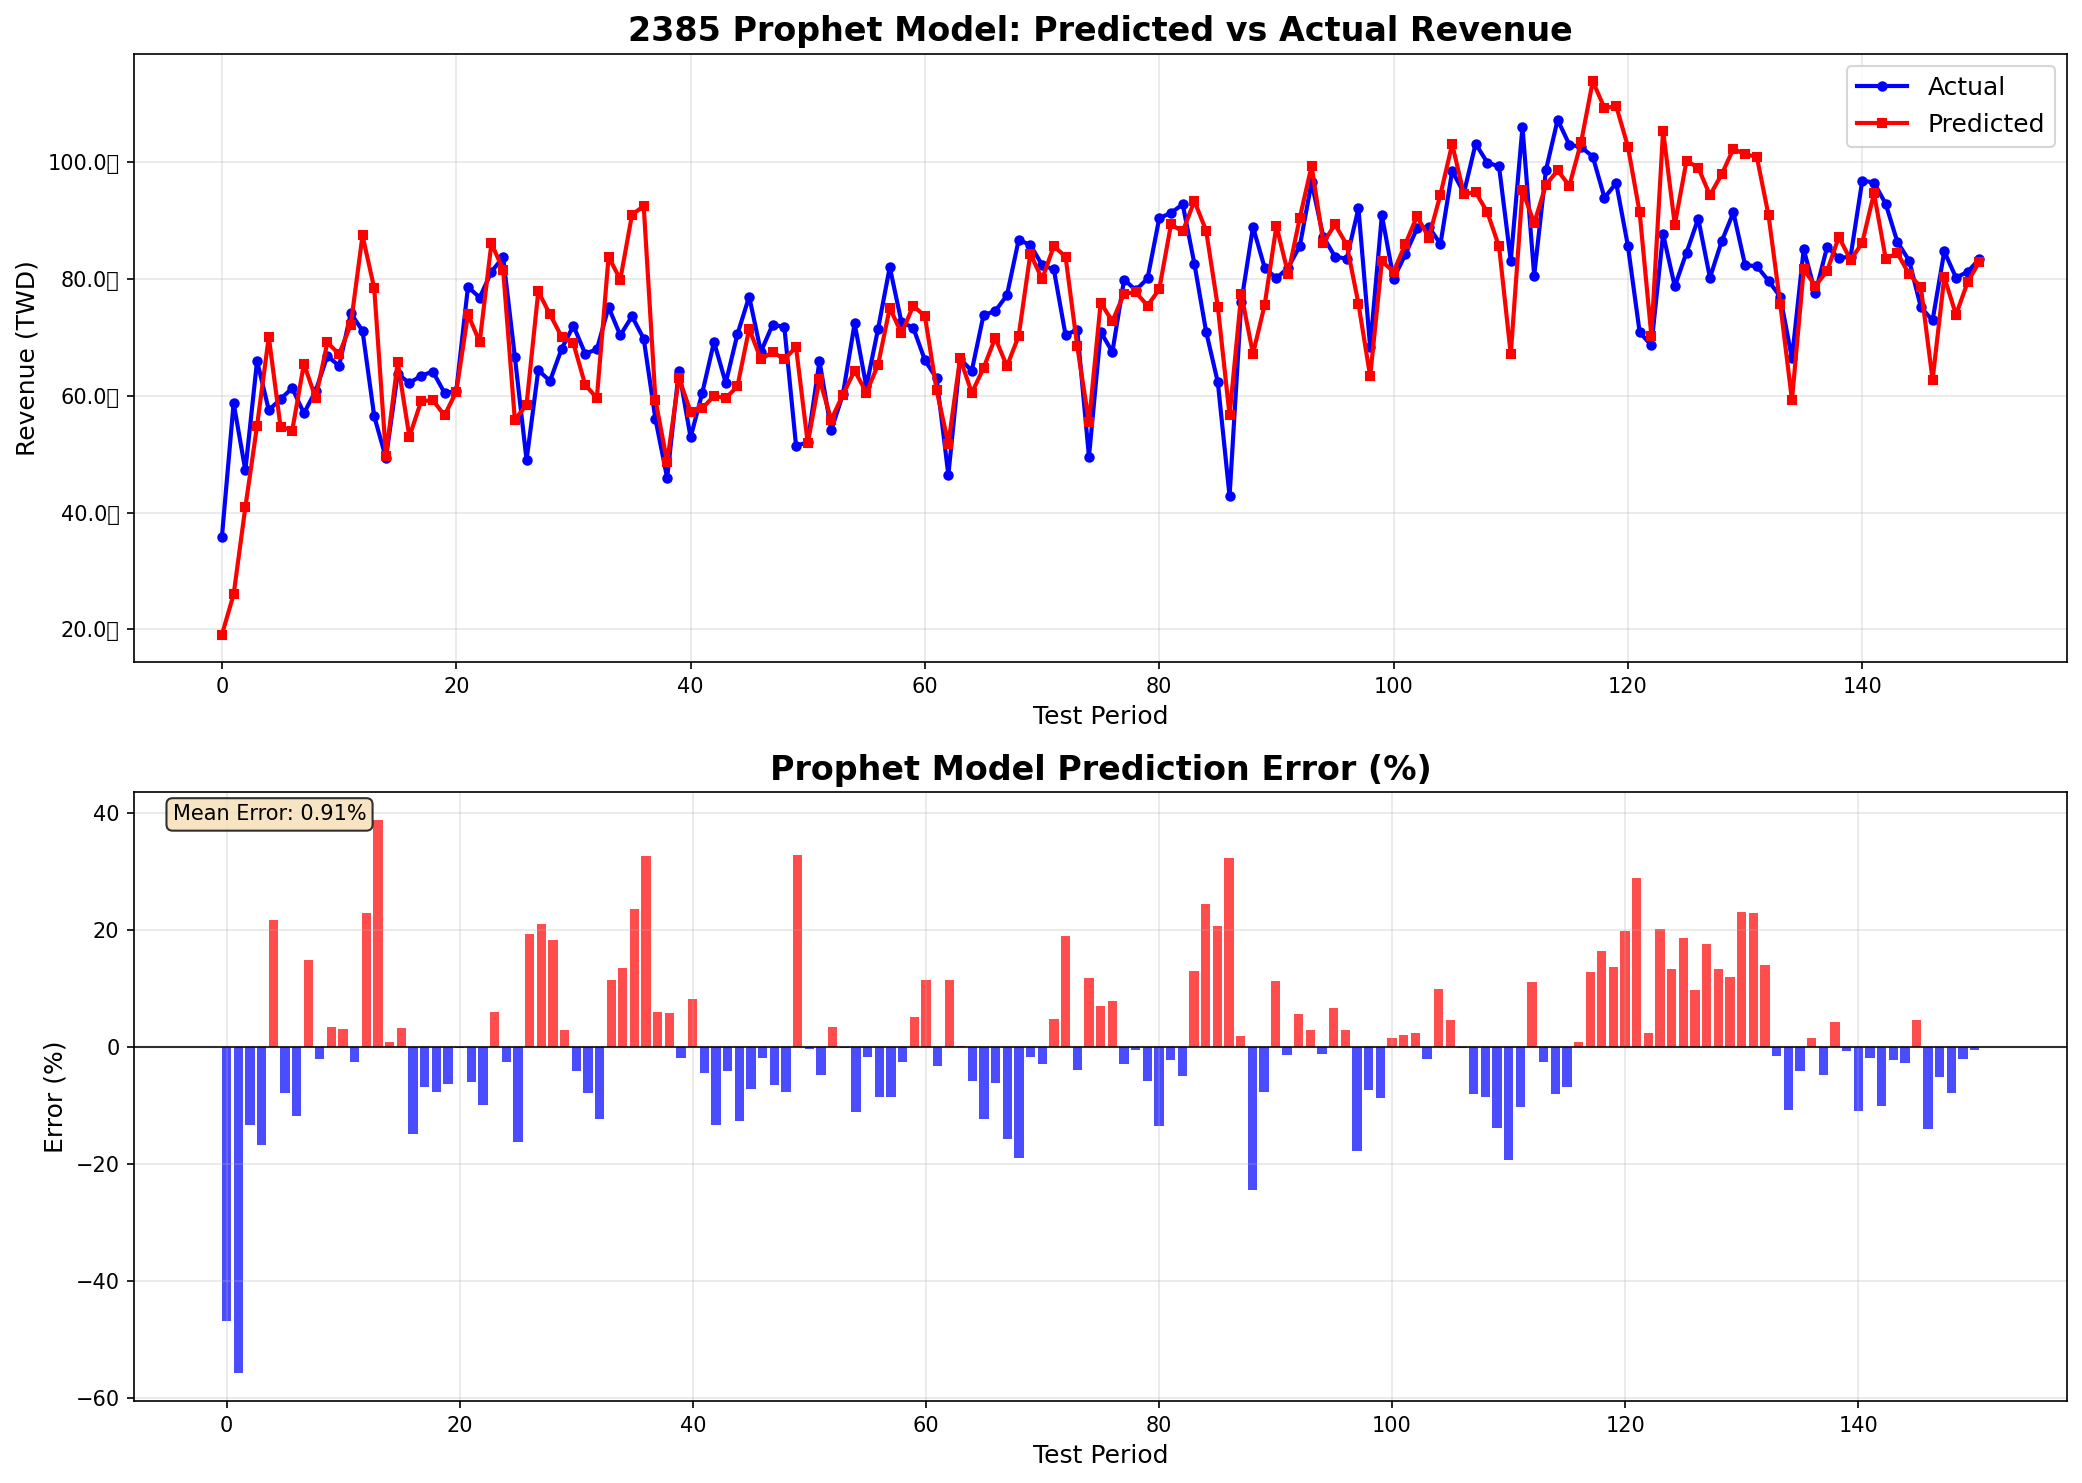

Source data for this figure (header and first rows):
period, test_date, stock_id, model_name, predicted_value, actual_value, error_percentage, error_absolute
1, 2012-12, 2385, Prophet, 1907272847, 3586626000, 46.82, 1679353153
2, 2013-01, 2385, Prophet, 2596088374, 5873901000, 55.8, 3277812626
3, 2013-02, 2385, Prophet, 4089811630, 4721884000, 13.39, 632072370
4, 2013-03, 2385, Prophet, 5487930869, 6597561000, 16.82, 1109630131
5, 2013-04, 2385, Prophet, 7008195692, 5754994000, 21.78, 1253201692
6, 2013-05, 2385, Prophet, 5473472764, 5941991000, 7.885, 468518236
7, 2013-06, 2385, Prophet, 5404032952, 6131932000, 11.87, 727899048
8, 2013-07, 2385, Prophet, 6547586886, 5700106000, 14.87, 847480886
9, 2013-08, 2385, Prophet, 5960005361, 6083585000, 2.031, 123579639
10, 2013-09, 2385, Prophet, 6913589741, 6682871000, 3.452, 230718741
11, 2013-10, 2385, Prophet, 6712247266, 6512235000, 3.071, 200012266
12, 2013-11, 2385, Prophet, 7219858689, 7414867000, 2.63, 195008311
13, 2013-12, 2385, Prophet, 8746709404, 7112682000, 22.97, 1634027404
14, 2014-01, 2385, Prophet, 7840426105, 5648668000, 38.8, 2191758105
15, 2014-02, 2385, Prophet, 4974015730, 4932419000, 0.8433, 41596730
16, 2014-03, 2385, Prophet, 6576657337, 6374006000, 3.179, 202651337
17, 2014-04, 2385, Prophet, 5298049540, 6219679000, 14.82, 921629460
18, 2014-05, 2385, Prophet, 5905013577, 6343006000, 6.905, 437992423
19, 2014-06, 2385, Prophet, 5924754511, 6415313000, 7.647, 490558489
20, 2014-07, 2385, Prophet, 5664210072, 6050206000, 6.38, 385995928
21, 2014-08, 2385, Prophet, 6069541751, 6078635000, 0.1496, 9093249
22, 2014-09, 2385, Prophet, 7395098407, 7866553000, 5.993, 471454593
23, 2014-10, 2385, Prophet, 6921761644, 7680950000, 9.884, 759188356
24, 2014-11, 2385, Prophet, 8611496762, 8123197000, 6.011, 488299762
25, 2014-12, 2385, Prophet, 8159902773, 8376832000, 2.59, 216929227
26, 2015-01, 2385, Prophet, 5589062168, 6668599000, 16.19, 1079536832
27, 2015-02, 2385, Prophet, 5848616583, 4898817000, 19.39, 949799583
28, 2015-03, 2385, Prophet, 7786653205, 6438739000, 20.93, 1347914205
29, 2015-04, 2385, Prophet, 7394023240, 6253401000, 18.24, 1140622240
30, 2015-05, 2385, Prophet, 7009343256, 6806863000, 2.975, 202480256
31, 2015-06, 2385, Prophet, 6896968794, 7198514000, 4.189, 301545206
32, 2015-07, 2385, Prophet, 6191490617, 6723583000, 7.914, 532092383
33, 2015-08, 2385, Prophet, 5958444373, 6793255000, 12.29, 834810627
34, 2015-09, 2385, Prophet, 8381802428, 7517760000, 11.49, 864042428
35, 2015-10, 2385, Prophet, 7990806552, 7036601000, 13.56, 954205552
36, 2015-11, 2385, Prophet, 9101922092, 7360885000, 23.65, 1741037092
37, 2015-12, 2385, Prophet, 9250285831, 6976597000, 32.59, 2273688831
38, 2016-01, 2385, Prophet, 5931538604, 5600811000, 5.905, 330727604
39, 2016-02, 2385, Prophet, 4863103892, 4592953000, 5.882, 270150892
40, 2016-03, 2385, Prophet, 6310691213, 6431429000, 1.877, 120737787
41, 2016-04, 2385, Prophet, 5725313667, 5287804000, 8.274, 437509667
42, 2016-05, 2385, Prophet, 5786212948, 6051631000, 4.386, 265418052
43, 2016-06, 2385, Prophet, 5996811773, 6921863000, 13.36, 925051227
44, 2016-07, 2385, Prophet, 5959222189, 6219894000, 4.191, 260671811
45, 2016-08, 2385, Prophet, 6162095698, 7055487000, 12.66, 893391302
46, 2016-09, 2385, Prophet, 7150707064, 7699548000, 7.128, 548840936
47, 2016-10, 2385, Prophet, 6622971455, 6754613000, 1.949, 131641545
48, 2016-11, 2385, Prophet, 6749571192, 7216573000, 6.471, 467001808
49, 2016-12, 2385, Prophet, 6626120100, 7180789000, 7.724, 554668900
50, 2017-01, 2385, Prophet, 6832208829, 5143902000, 32.82, 1688306829
51, 2017-02, 2385, Prophet, 5186716959, 5203731000, 0.327, 17014041
52, 2017-03, 2385, Prophet, 6283133013, 6594380000, 4.72, 311246987
53, 2017-04, 2385, Prophet, 5590352495, 5405917000, 3.412, 184435495
54, 2017-05, 2385, Prophet, 6018414023, 6024573000, 0.1022, 6158977
55, 2017-06, 2385, Prophet, 6432253076, 7239136000, 11.15, 806882924
56, 2017-07, 2385, Prophet, 6054215476, 6159685000, 1.712, 105469524
57, 2017-08, 2385, Prophet, 6530864583, 7144632000, 8.591, 613767417
58, 2017-09, 2385, Prophet, 7507851798, 8204632000, 8.493, 696780202
59, 2017-10, 2385, Prophet, 7067605983, 7258777000, 2.634, 191171017
60, 2017-11, 2385, Prophet, 7539652037, 7168342000, 5.18, 371310037
... 91 more rows
